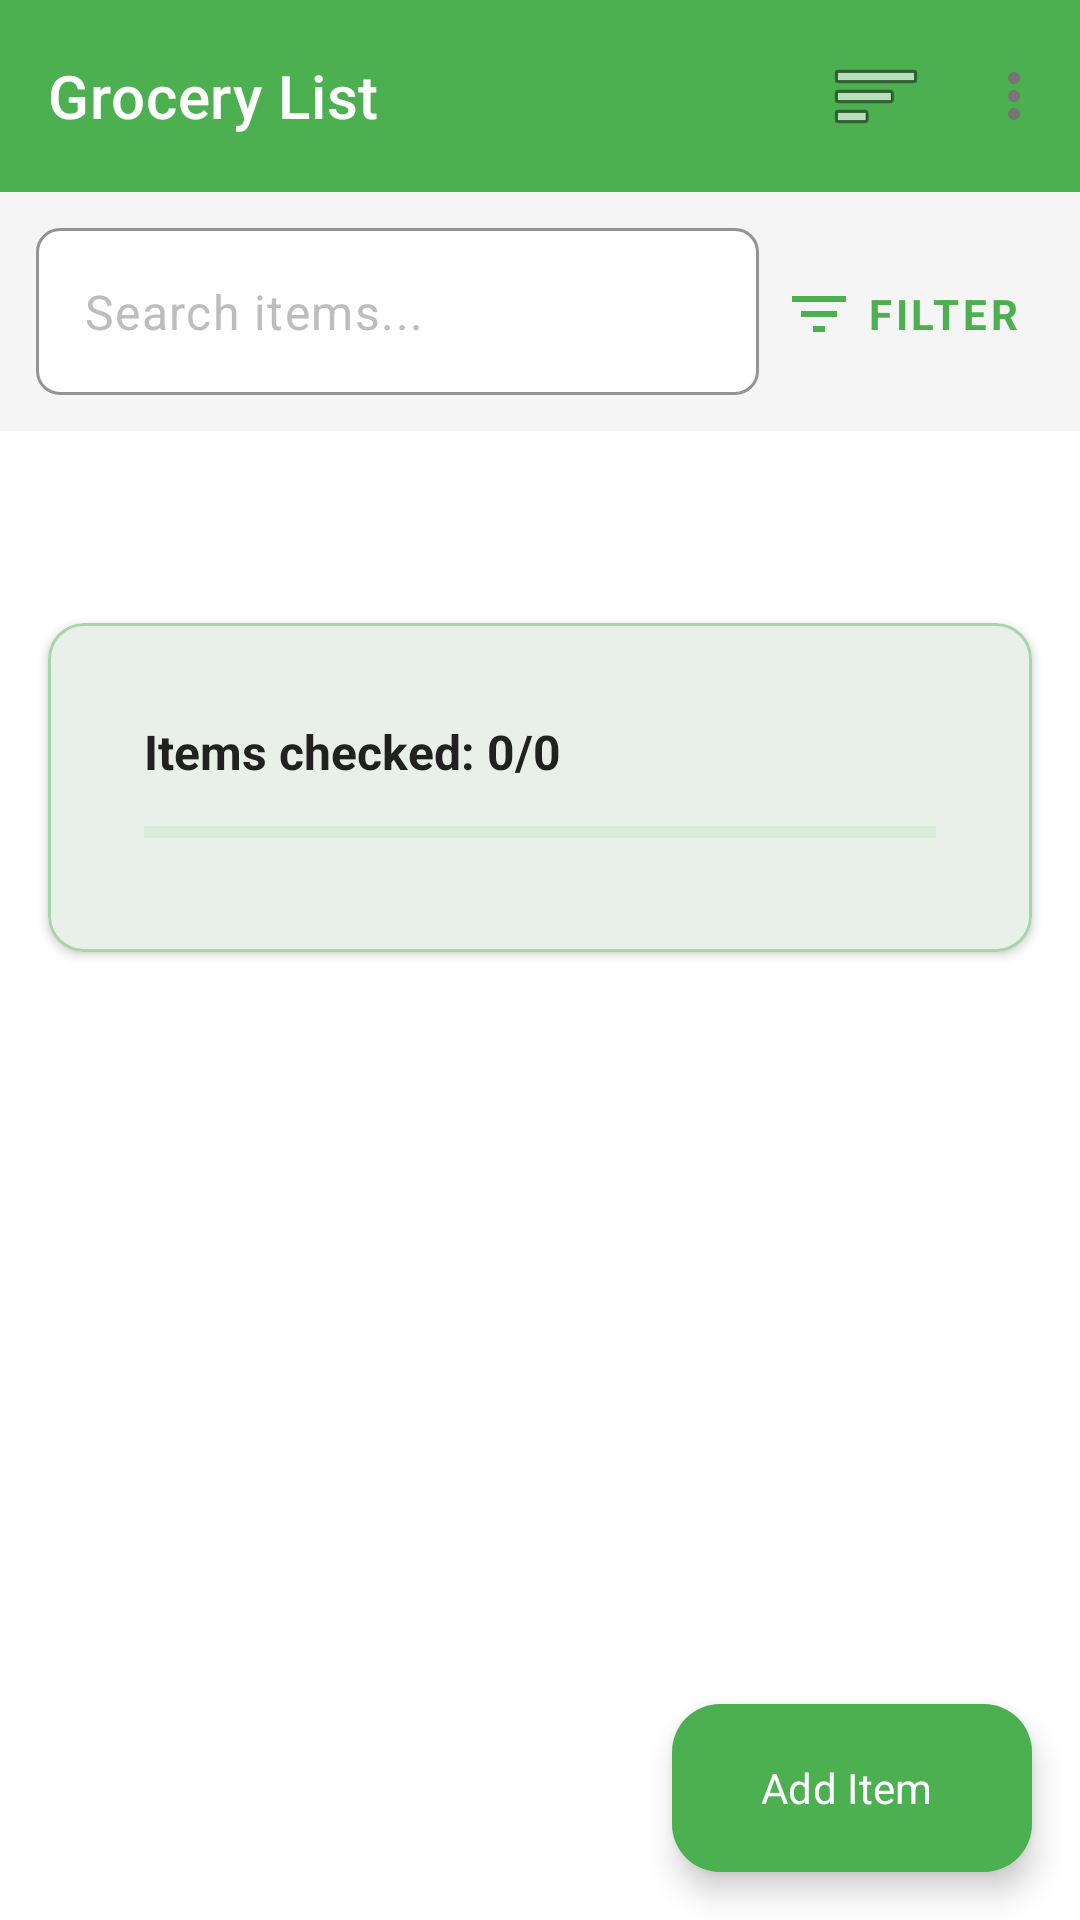

Write the Android layout XML for this screen, with the resource values it uses.
<!-- AndroidManifest.xml: application theme Theme.MealPlanner -->
<!-- res/layout/fragment_grocery_list.xml -->
<?xml version="1.0" encoding="utf-8"?>
<androidx.coordinatorlayout.widget.CoordinatorLayout xmlns:android="http://schemas.android.com/apk/res/android"
    xmlns:app="http://schemas.android.com/apk/res-auto"
    xmlns:tools="http://schemas.android.com/tools"
    android:layout_width="match_parent"
    android:layout_height="match_parent"
    android:fitsSystemWindows="true"
    tools:context=".UI.GroceryListFragment">

    <com.google.android.material.appbar.AppBarLayout
        android:id="@+id/appBarLayout"
        android:layout_width="match_parent"
        android:layout_height="wrap_content">

        <com.google.android.material.appbar.MaterialToolbar
            android:id="@+id/toolbar"
            android:layout_width="match_parent"
            android:layout_height="?attr/actionBarSize"
            android:background="@color/primary"
            app:title="Grocery List"
            app:menu="@menu/grocery_list_menu"
            app:titleTextAppearance="@style/TextAppearance.App.TitleMedium"
            app:titleTextColor="@color/white" />

        <LinearLayout
            android:id="@+id/searchContainer"
            android:layout_width="match_parent"
            android:layout_height="wrap_content"
            android:orientation="horizontal"
            android:padding="12dp"
            android:background="@color/background_light">

            <com.google.android.material.textfield.TextInputLayout
                android:id="@+id/searchInputLayout"
                android:layout_width="0dp"
                android:layout_height="wrap_content"
                android:layout_weight="1"
                app:boxCornerRadiusBottomEnd="8dp"
                app:boxCornerRadiusBottomStart="8dp"
                app:boxCornerRadiusTopEnd="8dp"
                app:boxCornerRadiusTopStart="8dp"
                app:boxBackgroundColor="@color/white"
                app:boxStrokeColor="@color/primary"
                app:endIconMode="clear_text"
                app:endIconTint="@color/primary"
                app:startIconDrawable="@drawable/ic_search"
                app:startIconTint="@color/primary"
                app:hintEnabled="false">

                <com.google.android.material.textfield.TextInputEditText
                    android:id="@+id/editTextSearch"
                    android:layout_width="match_parent"
                    android:layout_height="wrap_content"
                    android:hint="Search items..."
                    android:inputType="text"
                    android:maxLines="1"
                    android:imeOptions="actionSearch" />
            </com.google.android.material.textfield.TextInputLayout>

            <com.google.android.material.button.MaterialButton
                android:id="@+id/buttonFilter"
                style="@style/Widget.MaterialComponents.Button.TextButton"
                android:layout_width="wrap_content"
                android:layout_height="wrap_content"
                android:text="Filter"
                android:textColor="@color/primary"
                app:iconTint="@color/primary"
                app:rippleColor="@color/primary_light"
                app:icon="@drawable/ic_filter" />

        </LinearLayout>

        <com.google.android.material.tabs.TabLayout
            android:id="@+id/tabLayoutCategories"
            android:layout_width="match_parent"
            android:layout_height="wrap_content"
            android:background="@color/white"
            app:tabMode="scrollable"
            app:tabGravity="start"
            app:tabIndicatorColor="@color/secondary"
            app:tabIndicatorHeight="3dp"
            app:tabTextColor="@color/text_secondary"
            app:tabSelectedTextColor="@color/secondary"
            app:tabRippleColor="@color/secondary_light" />
    </com.google.android.material.appbar.AppBarLayout>

    <androidx.core.widget.NestedScrollView
        android:layout_width="match_parent"
        android:layout_height="match_parent"
        app:layout_behavior="@string/appbar_scrolling_view_behavior">

        <LinearLayout
            android:layout_width="match_parent"
            android:layout_height="match_parent"
            android:orientation="vertical">

            <com.google.android.material.card.MaterialCardView
                android:id="@+id/progressCard"
                android:layout_width="match_parent"
                android:layout_height="wrap_content"
                android:layout_margin="16dp"
                app:cardCornerRadius="12dp"
                app:cardElevation="2dp"
                app:strokeColor="@color/primary_light"
                app:strokeWidth="1dp">
                
                <LinearLayout
                    android:id="@+id/progressContainer"
                    android:layout_width="match_parent"
                    android:layout_height="wrap_content"
                    android:orientation="vertical"
                    android:padding="16dp">

                    <TextView
                        android:id="@+id/textViewProgress"
                        android:layout_width="match_parent"
                        android:layout_height="wrap_content"
                        android:text="Items checked: 0/0"
                        android:textColor="@color/text_primary"
                        android:textSize="16sp"
                        android:textStyle="bold" />

                    <ProgressBar
                        android:id="@+id/progressBarItems"
                        style="@style/Widget.AppCompat.ProgressBar.Horizontal"
                        android:layout_width="match_parent"
                        android:layout_height="wrap_content"
                        android:layout_marginTop="8dp"
                        android:progressTint="@color/secondary"
                        android:progressBackgroundTint="@color/secondary_light" />
                </LinearLayout>
            </com.google.android.material.card.MaterialCardView>

            <androidx.recyclerview.widget.RecyclerView
                android:id="@+id/groceryRecyclerView"
                android:layout_width="match_parent"
                android:layout_height="match_parent"
                android:paddingStart="16dp"
                android:paddingEnd="16dp"
                android:clipToPadding="false" />

            <TextView
                android:id="@+id/textViewEmptyList"
                android:layout_width="match_parent"
                android:layout_height="wrap_content"
                android:text="No grocery items found"
                android:textAlignment="center"
                android:textColor="@color/text_secondary"
                android:textSize="16sp"
                android:padding="32dp"
                android:drawableTop="@drawable/ic_shopping_cart"
                android:drawablePadding="16dp"
                android:drawableTint="@color/text_secondary"
                android:visibility="gone" />
        </LinearLayout>
    </androidx.core.widget.NestedScrollView>

    <com.google.android.material.floatingactionbutton.ExtendedFloatingActionButton
        android:id="@+id/fabAddItem"
        android:layout_width="wrap_content"
        android:layout_height="wrap_content"
        android:layout_gravity="bottom|end"
        android:layout_margin="16dp"
        android:contentDescription="Add grocery item"
        android:text="Add Item"
        android:textColor="@color/white"
        android:icon="@drawable/ic_add"
        app:iconTint="@color/white"
        app:backgroundTint="@color/accent" />
</androidx.coordinatorlayout.widget.CoordinatorLayout>
<!-- resources referenced by this layout -->
<resources>
  <color name="accent">#4CAF50</color>
  <color name="background_light">#F5F5F5</color>
  <color name="primary">#4CAF50</color>
  <color name="primary_light">#A5D6A7</color>
  <color name="secondary">#4CAF50</color>
  <color name="secondary_light">#A5D6A7</color>
  <color name="text_primary">#212121</color>
  <color name="text_secondary">#757575</color>
  <color name="white">#FFFFFFFF</color>
  <!-- drawable ic_add (drawable) -->
  <?xml version="1.0" encoding="utf-8"?>
  <vector xmlns:android="http://schemas.android.com/apk/res/android"
      android:width="24dp"
      android:height="24dp"
      android:viewportWidth="24"
      android:viewportHeight="24"
      android:tint="#FFFFFF">
    <path
        android:fillColor="@android:color/white"
        android:pathData="M19,13h-6v6h-2v-6H5v-2h6V5h2v6h6v2z"/>
  </vector>
  <!-- drawable ic_filter (drawable) -->
  <?xml version="1.0" encoding="utf-8"?>
  <vector xmlns:android="http://schemas.android.com/apk/res/android"
      android:width="24dp"
      android:height="24dp"
      android:viewportWidth="24"
      android:viewportHeight="24"
      android:tint="#FFFFFF">
    <path
        android:fillColor="@android:color/white"
        android:pathData="M10,18h4v-2h-4v2zM3,6v2h18L21,6L3,6zM6,13h12v-2L6,11v2z"/>
  </vector>
  <!-- drawable ic_shopping_cart (drawable) -->
  <?xml version="1.0" encoding="utf-8"?>
  <vector xmlns:android="http://schemas.android.com/apk/res/android"
      android:width="24dp"
      android:height="24dp"
      android:viewportWidth="24"
      android:viewportHeight="24">
      <path
          android:fillColor="#000000"
          android:pathData="M7,18c-1.1,0 -1.99,0.9 -1.99,2S5.9,22 7,22s2,-0.9 2,-2 -0.9,-2 -2,-2zM1,2v2h2l3.6,7.59 -1.35,2.45c-0.16,0.28 -0.25,0.61 -0.25,0.96 0,1.1 0.9,2 2,2h12v-2L7.42,15c-0.14,0 -0.25,-0.11 -0.25,-0.25l0.03,-0.12 0.9,-1.63h7.45c0.75,0 1.41,-0.41 1.75,-1.03l3.58,-6.49c0.08,-0.14 0.12,-0.31 0.12,-0.48 0,-0.55 -0.45,-1 -1,-1L5.21,4l-0.94,-2L1,2zM17,18c-1.1,0 -1.99,0.9 -1.99,2s0.89,2 1.99,2 2,-0.9 2,-2 -0.9,-2 -2,-2z" />
  </vector>
  <style name="TextAppearance.App.TitleMedium" parent="TextAppearance.MaterialComponents.Headline6">
          <item name="fontFamily">sans-serif-medium</item>
          <item name="android:textSize">20sp</item>
          <item name="android:textColor">@color/text_primary</item>
      </style>
  <style name="Theme.MealPlanner" parent="Base.Theme.MealPlanner" />
  <color name="primary_dark">#2E7D32</color>
  <color name="secondary_dark">#2E7D32</color>
  <color name="black">#FF000000</color>
  <color name="error">#F44336</color>
  <color name="surface">#F5F5F5</color>
  <color name="background">#FFFFFF</color>
  <color name="text_hint">#BDBDBD</color>
  <style name="Widget.MealPlanner.CardView" parent="Widget.MaterialComponents.CardView">
          <item name="cardElevation">2dp</item>
          <item name="cardCornerRadius">16dp</item>
          <item name="cardBackgroundColor">@color/card_background</item>
          <item name="contentPadding">16dp</item>
          <item name="strokeColor">@color/border</item>
          <item name="strokeWidth">0dp</item>
      </style>
  <style name="Widget.MealPlanner.Button" parent="Widget.MaterialComponents.Button">
          <item name="android:textColor">@color/white</item>
          <item name="cornerRadius">8dp</item>
          <item name="android:paddingLeft">16dp</item>
          <item name="android:paddingRight">16dp</item>
          <item name="android:textSize">14sp</item>
          <item name="android:textStyle">bold</item>
      </style>
  <style name="Widget.MealPlanner.Chip" parent="Widget.MaterialComponents.Chip.Choice">
          <item name="chipBackgroundColor">@color/primary_light</item>
          <item name="android:textColor">@color/text_primary</item>
          <item name="chipStrokeWidth">0dp</item>
      </style>
  <color name="card_background">#F5F5F5</color>
  <color name="border">#E0E0E0</color>
</resources>
